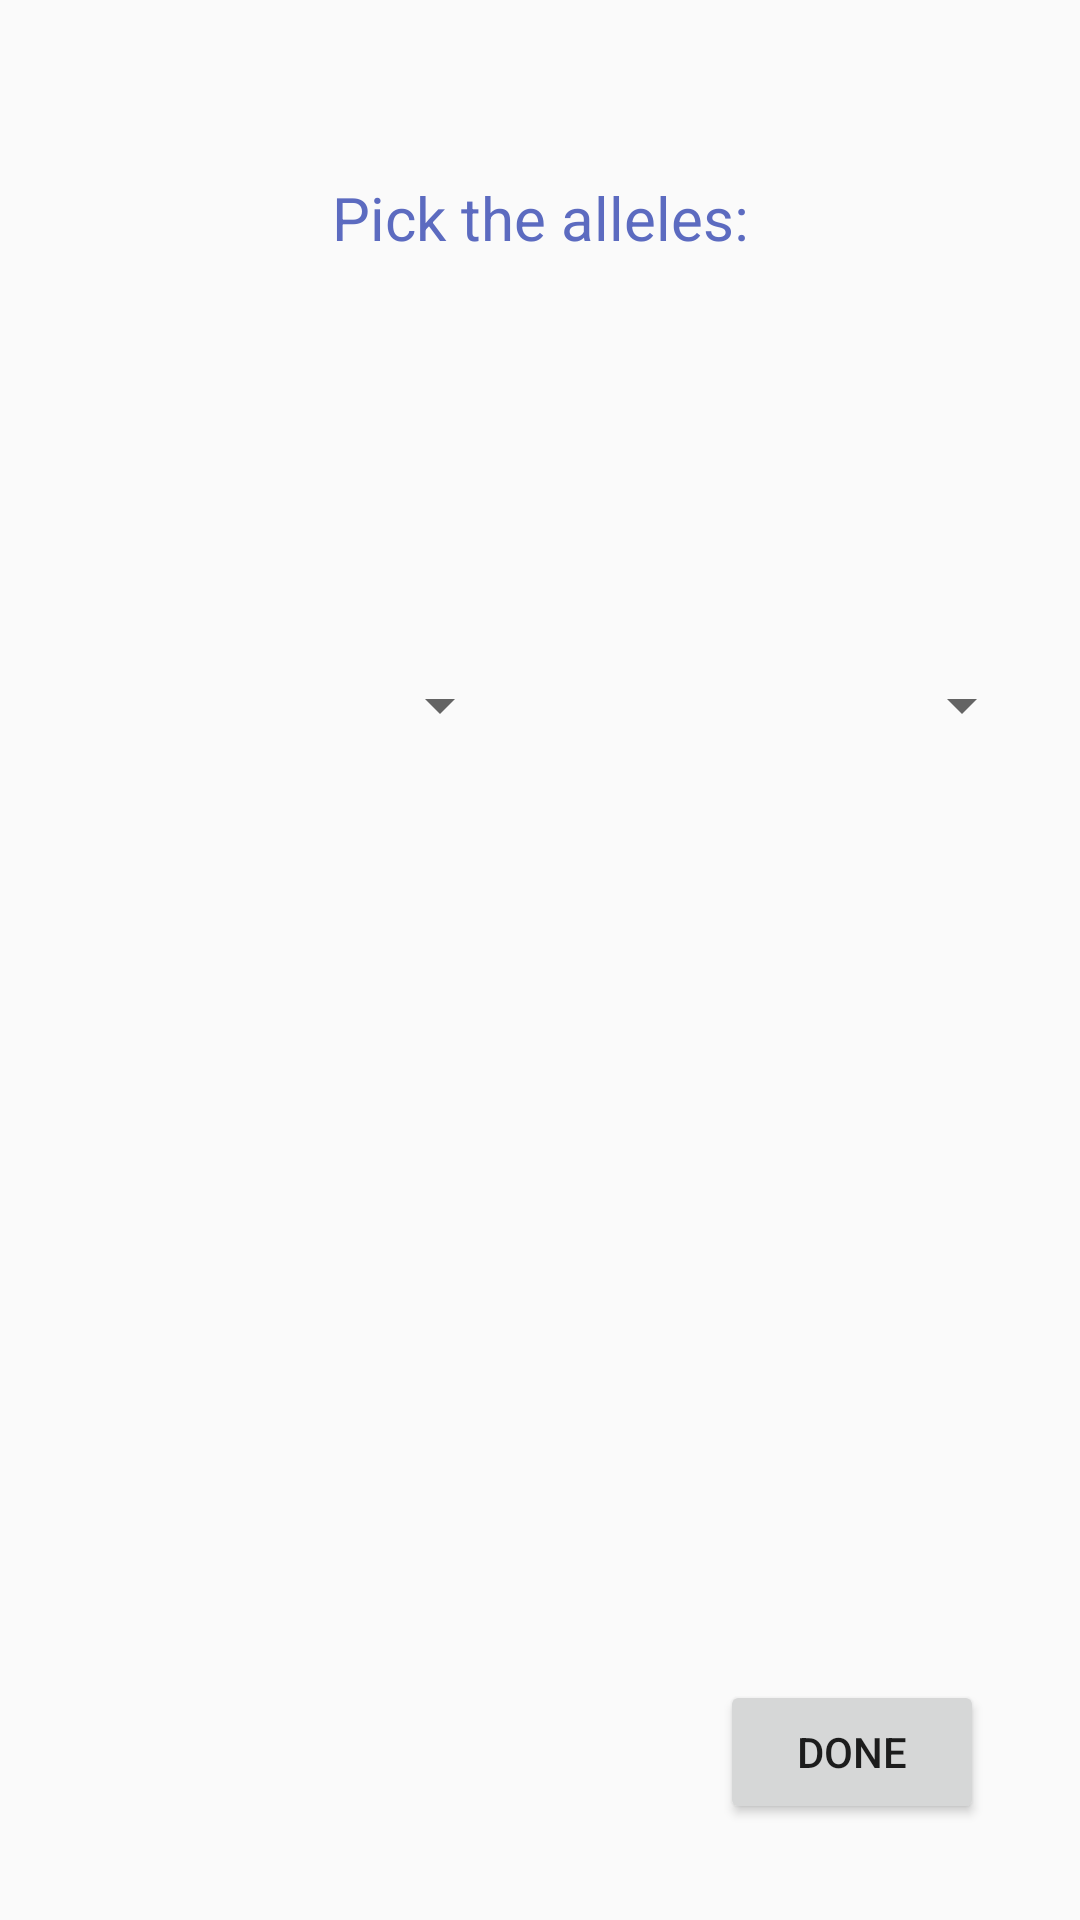

Reconstruct the res/layout file that produces this screen, plus the resources it refers to.
<!-- AndroidManifest.xml: application theme AppTheme -->
<!-- res/layout/activity_dosing_guidelines.xml -->
<?xml version="1.0" encoding="utf-8"?>
<android.support.constraint.ConstraintLayout
    xmlns:android="http://schemas.android.com/apk/res/android"
    xmlns:app="http://schemas.android.com/apk/res-auto"
    xmlns:tools="http://schemas.android.com/tools"
    android:layout_width="match_parent"
    android:layout_height="match_parent"
    tools:context="com.timbuchalka.pg.DosingGuidelines">

    <Spinner
        android:id="@+id/allele_spinner2"
        android:layout_width="155dp"
        android:layout_height="wrap_content"
        android:layout_marginBottom="8dp"
        android:layout_marginLeft="2dp"
        android:layout_marginRight="8dp"
        app:layout_constraintBottom_toTopOf="@+id/guideline4"
        app:layout_constraintLeft_toLeftOf="@+id/guideline3"
        app:layout_constraintRight_toRightOf="parent"/>

    <TextView
        android:id="@+id/dosing_guideline_tv"
        android:layout_width="260dp"
        android:layout_height="wrap_content"
        android:layout_marginEnd="8dp"
        android:layout_marginLeft="8dp"
        android:layout_marginRight="8dp"
        android:layout_marginStart="8dp"
        android:layout_marginTop="16dp"
        android:textAlignment="center"
        android:textColor="@color/colorPrimary"
        android:textSize="20sp"
        android:textStyle="bold"
        app:layout_constraintLeft_toLeftOf="parent"
        app:layout_constraintRight_toRightOf="parent"
        app:layout_constraintTop_toTopOf="parent"/>

    <TextView
        android:id="@+id/pick_allele_tv"
        android:layout_width="wrap_content"
        android:layout_height="wrap_content"
        android:layout_marginLeft="8dp"
        android:layout_marginRight="8dp"
        android:layout_marginTop="16dp"
        android:text="@string/pick_allele"
        android:textColor="@color/colorPrimary"
        android:textSize="20sp"
        app:layout_constraintLeft_toLeftOf="parent"
        app:layout_constraintRight_toRightOf="parent"
        app:layout_constraintTop_toBottomOf="@+id/dosing_guideline_tv"
        android:layout_marginStart="8dp"
        android:layout_marginEnd="8dp"/>

    <Spinner
        android:id="@+id/allele_spinner1"
        android:layout_width="155dp"
        android:layout_height="wrap_content"
        android:layout_marginLeft="8dp"
        android:layout_marginRight="2dp"
        app:layout_constraintLeft_toLeftOf="parent"
        app:layout_constraintRight_toLeftOf="@+id/guideline3"
        app:layout_constraintTop_toTopOf="@+id/allele_spinner2"/>

    <android.support.constraint.Guideline
        android:layout_width="wrap_content"
        android:layout_height="wrap_content"
        android:id="@+id/guideline3"
        android:orientation="vertical"
        app:layout_constraintGuide_percent="0.5"/>

    <android.support.constraint.Guideline
        android:layout_width="wrap_content"
        android:layout_height="wrap_content"
        android:id="@+id/guideline4"
        app:layout_constraintGuide_begin="255dp"
        android:orientation="horizontal"/>

    <Button
        android:id="@+id/btn_done"
        android:layout_width="wrap_content"
        android:layout_height="wrap_content"
        android:layout_marginBottom="32dp"
        android:layout_marginEnd="32dp"
        android:text="Done"
        app:layout_constraintBottom_toBottomOf="parent"
        app:layout_constraintEnd_toEndOf="parent"/>
</android.support.constraint.ConstraintLayout>
<!-- resources referenced by this layout -->
<resources>
  <color name="colorPrimary">#5c6bc0</color>
  <string name="pick_allele">Pick the alleles:</string>
  <style name="AppTheme" parent="Theme.AppCompat.Light.DarkActionBar">
          
          <item name="colorPrimary">@color/colorPrimary</item>
          <item name="colorPrimaryDark">@color/colorPrimaryDark</item>
          <item name="colorAccent">@color/colorAccent</item>
      </style>
  <color name="colorPrimaryDark">#303f9f</color>
  <color name="colorAccent">#FF4081</color>
</resources>
